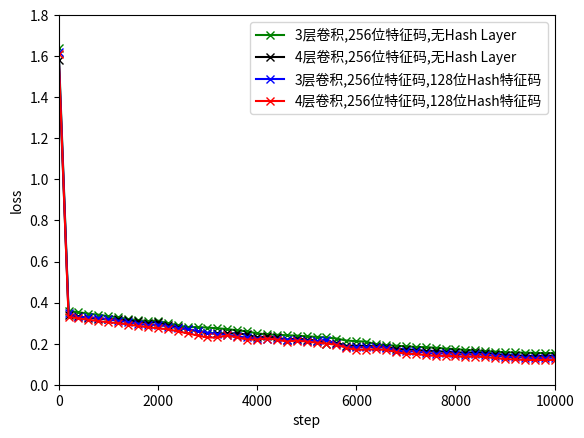

This figure's Python source:
import numpy as np
import matplotlib.pyplot as plt
import matplotlib


def count_min(s):
    temp_unique, temp_count = np.unique(s, return_counts=True)
    # print("unique ", temp_unique)
    # print("count ", temp_count)
    temp_count_max = max(temp_count)
    temp_count_max_index = [i for i, j in enumerate(temp_count) if j == temp_count_max]
    # print("count_max index ", temp_count_max_index)
    temp_dict = {}
    for t_ in temp_count_max_index:
        temp_dict[str(temp_unique[t_])] = sum([i for i, j in enumerate(s) if j == temp_unique[t_]])
    # print(temp_dict)
    print(min(temp_dict.items(), key=lambda x: x[1])[0])


def ht1():
    x = []
    for i in range(0, 51):
        x.append(i * 200)
    y2 = [1.61, 0.33, 0.323, 0.316, 0.310, 0.304, 0.30, 0.293, 0.286, 0.28,
          0.275, 0.27, 0.26, 0.25, 0.24, 0.23, 0.23, 0.24, 0.23, 0.22,
          0.22, 0.225, 0.22, 0.21, 0.215, 0.21, 0.205, 0.20, 0.195, 0.18,
          0.17, 0.171, 0.172, 0.170, 0.16, 0.15, 0.15, 0.144, 0.14, 0.141,
          0.138, 0.136, 0.137, 0.135, 0.13, 0.125, 0.123, 0.121, 0.120, 0.121, 0.120]
    y3 = [1.64, 0.36, 0.353, 0.346, 0.341, 0.334, 0.328, 0.320, 0.314, 0.31,
          0.312, 0.3, 0.29, 0.28, 0.281, 0.278, 0.275, 0.271, 0.265, 0.26,
          0.25, 0.245, 0.243, 0.241, 0.239, 0.236, 0.233, 0.23, 0.225, 0.215,
          0.212, 0.21, 0.196, 0.193, 0.19, 0.187, 0.184, 0.183, 0.180, 0.176,
          0.173, 0.170, 0.167, 0.164, 0.161, 0.158, 0.157, 0.156, 0.155, 0.154, 0.154]
    y1 = [1.62, 0.35, 0.33, 0.328, 0.326, 0.318, 0.312, 0.305, 0.298, 0.29,
          0.293, 0.283, 0.276, 0.27, 0.262, 0.254, 0.246, 0.243, 0.236, 0.23,
          0.225, 0.225, 0.222, 0.22, 0.218, 0.215, 0.212, 0.22, 0.197, 0.182,
          0.182, 0.182, 0.183, 0.181, 0.165, 0.162, 0.162, 0.156, 0.151, 0.153,
          0.149, 0.146, 0.148, 0.146, 0.141, 0.136, 0.134, 0.132, 0.130, 0.131, 0.132]
    y4 = [1.58, 0.34, 0.333, 0.325, 0.322, 0.320, 0.318, 0.313, 0.308, 0.30,
          0.306, 0.29, 0.28, 0.27, 0.26, 0.25, 0.25, 0.25, 0.25, 0.245,
          0.23, 0.235, 0.23, 0.22, 0.225, 0.22, 0.215, 0.20, 0.205, 0.19,
          0.190, 0.189, 0.187, 0.185, 0.175, 0.172, 0.170, 0.165, 0.165, 0.160,
          0.158, 0.156, 0.157, 0.155, 0.15, 0.145, 0.143, 0.141, 0.140, 0.141, 0.141]
    plt.xlim(0, 10000)
    plt.ylim(0, 1.8)
    plt.plot(x, y3, 'gx-', label='3层卷积,256位特征码,无Hash Layer')
    plt.plot(x, y4, 'kx-', label='4层卷积,256位特征码,无Hash Layer')
    plt.plot(x, y1, 'bx-', label='3层卷积,256位特征码,128位Hash特征码')
    plt.plot(x, y2, 'rx-', label='4层卷积,256位特征码,128位Hash特征码')
    plt.xlabel('step')
    plt.ylabel('loss')
    plt.legend(loc='upper right')
    plt.show()


def ht2():
    print(matplotlib.matplotlib_fname())
    x = []
    for i in range(0, 51):
        x.append(i * 200)
    y1 = [0, 0.77, 0.83, 0.85, 0.86, 0.875, 0.875, 0.888, 0.892, 0.892,
          0.92, 0.92, 0.915, 0.918, 0.915, 0.917, 0.917, 0.918, 0.919, 0.919,
          0.918, 0.918, 0.921, 0.922, 0.924, 0.928, 0.931, 0.938, 0.939, 0.941,
          0.942, 0.943, 0.945, 0.955, 0.956, 0.958, 0.960, 0.959, 0.957, 0.956,
          0.953, 0.951, 0.954, 0.955, 0.955, 0.957, 0.955, 0.956, 0.953, 0.954, 0.956]
    y2 = [0, 0.85, 0.87, 0.875, 0.885, 0.895, 0.902, 0.908, 0.911, 0.915,
          0.931, 0.933, 0.936, 0.938, 0.945, 0.947, 0.947, 0.948, 0.949, 0.949,
          0.950, 0.952, 0.954, 0.957, 0.958, 0.959, 0.961, 0.962, 0.964, 0.966,
          0.968, 0.969, 0.970, 0.971, 0.970, 0.978, 0.976, 0.970, 0.970, 0.973,
          0.966, 0.965, 0.960, 0.972, 0.978, 0.971, 0.968, 0.970, 0.975, 0.978, 0.979]
    y3 = [0, 0.74, 0.79, 0.81, 0.83, 0.84, 0.84, 0.85, 0.85, 0.85,
          0.86, 0.865, 0.860, 0.862, 0.870, 0.875, 0.876, 0.879, 0.88, 0.881,
          0.883, 0.886, 0.89, 0.895, 0.886, 0.890, 0.895, 0.896, 0.898, 0.899,
          0.895, 0.899, 0.90, 0.905, 0.906, 0.908, 0.910, 0.910, 0.912, 0.912,
          0.913, 0.915, 0.916, 0.914, 0.912, 0.919, 0.918, 0.916, 0.915, 0.916, 0.915]
    y4 = [0, 0.78, 0.79, 0.83, 0.85, 0.871, 0.87, 0.885, 0.89, 0.89,
          0.90, 0.90, 0.91, 0.915, 0.910, 0.913, 0.912, 0.911, 0.910, 0.913,
          0.915, 0.918, 0.919, 0.919, 0.921, 0.926, 0.928, 0.931, 0.936, 0.938,
          0.939, 0.940, 0.940, 0.941, 0.940, 0.938, 0.936, 0.940, 0.940, 0.943,
          0.945, 0.950, 0.943, 0.939, 0.937, 0.939, 0.940, 0.942, 0.943, 0.941, 0.941]
    plt.xlim(0, 10000)
    plt.ylim(0, 1)
    plt.plot(x, y3, 'gx-', label='3层卷积,256位特征码,无Hash Layer')
    plt.plot(x, y4, 'kx-', label='4层卷积,256位特征码,无Hash Layer')
    plt.plot(x, y1, 'bx-', label='3层卷积,256位特征码,128位Hash特征码')
    plt.plot(x, y2, 'rx-', label='4层卷积,256位特征码,128位Hash特征码')
    plt.xlabel('step')
    plt.ylabel('accuracy')
    plt.legend(loc='lower right')
    plt.show()
    # plt.savefig('test.svg')


if __name__ == '__main__':
    ht1()
